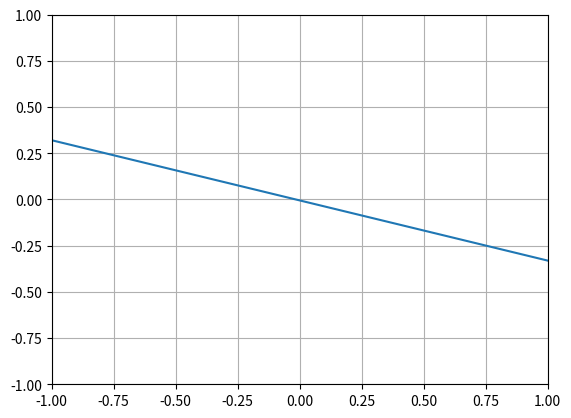

Python code for this plot:
import math
import matplotlib.pyplot as plt
import numpy as np


def tan_gen(args):
    args.setdefault('b', 1)
    b = args['b']

    def activation(x):
        return np.tanh(b*x)

    def der(x):
        return b*(1-np.tanh(b*x)**2)

    return activation, der

def sigmoid_gen(args):
    args.setdefault('b', 1)
    b = args['b']

    def activation(x):
        return 1/(1+np.exp(-b*x))
    
    def der(x):
        return b*np.exp(-b*x)/(1+np.exp(-b*x))**2
    
    return activation, der

def step_gen(args):
    def activation(x):
        return np.where(x > 0, 1, -1)

    def der(x):
        return np.ones(x.shape)

    return activation, der


def lineal_gen(args):
    args.setdefault('b', 1)
    b = args['b']

    def activation(x):
        return b*x

    def der(x):
        return b*np.ones(x.shape)

    return activation, der


activations_gens = {'sigmoid':sigmoid_gen, 'step': step_gen, 'lineal': lineal_gen, 'tanh': tan_gen}


class Network:

    bias = 1

    # W[i][j][k] layer i, neuron j, weight k

    # W[i]:
    #  N1   w1, w2 ... wn           (e1)                e1*w1 + e1*w2 + ... + e1*wn
    #  N2   w1, w2 ... wn           (e2)                e2*w1 + e2*w2 + ... + e2*wn
    # .
    # .                                          =
    # .
    #  Nm   w1, w2 ... wn       *   (em)                em*w1 + em*w2 + ... + em*wn

    # mxn                    nx1                         mx1

    def __init__(self, structure=[3, 1],  activation='sigmoid', seed=1, args={}):
        structure[0] += 1  # add bias
        self.structure = structure
        self.activation, self.activation_der = activations_gens.get(activation)(args)

        if seed != 0:
            self.rng = np.random.default_rng(seed)
        else:
            self.rng = np.random.default_rng()
        self.randomize()

    def randomize(self):
        self.w = []
        for i in range(len(self.structure) - 1):
            self.w.append(self.rng.uniform(-1,1,(
                self.structure[i+1], self.structure[i])))

    def feedforward(self, input, with_exitations=False):
        H = []
        input = np.array(input + [self.bias])
        H.append(input)
        for layer in self.w:
            h = np.dot(layer, input)
            H.append(h)
            input = self.activation(h)
        if with_exitations:
            return input, H
        return input

    def retropropagation(self, expected, H, lr):

        output = self.activation(H[-1])

        V = [self.activation(h) for h in H]
        V[0] = H[0]

        l = self.activation_der(H[-1])*(expected - output)
        lambdas = [np.array(l).reshape(len(l), 1)]

        for i in range(len(self.w)-2, -1, -1):
            h = H[i+1]
            layer = self.w[i+1]
            gp = self.activation_der(h)
            lo = lambdas[-1]
            l = gp*np.dot(lo.T, layer)
            l = l.T
            lambdas.append(l)

        deltas = []
        for i in range(len(self.w)):
            l = lambdas[-i-1]
            v = V[i]
            delta = lr*l*v.reshape(1, len(v))
            deltas.append(delta)

        return deltas

    def error(self, dataset):
        dataset = np.array(dataset, dtype=object)
        expected = np.array([OUT for IN, OUT in dataset])
        output = np.array([self.feedforward(IN) for IN, OUT in dataset])
        return 0.5*np.sum(np.abs(expected - output)**2)

    def train(self, dataset, batch_size=1, target_error=0, epochs=math.inf, learning_rate=0.1, momentum=0, callback=None):
        if(len(dataset) % batch_size != 0):
            raise ValueError(
                "The dataset size must be a multiple of the batch size")
        error = 1
        dataset = np.array(dataset, dtype=object)
        batches_len = len(dataset) // batch_size

        deltas_old = [0 for _ in range(len(self.w))]

        while error > target_error and epochs > 0:
            epochs -= 1
            batches = self.rng.choice(dataset, size=(
                batches_len, batch_size), replace=False)

            for batch in batches:

                deltas = []

                for input, expected in batch:
                    output, H = self.feedforward(input, with_exitations=True)
                    _deltas = self.retropropagation(expected, H, learning_rate)
                    if deltas:
                        deltas += _deltas
                    else:
                        deltas = _deltas

                for i in range(len(self.w)):
                    self.w[i] += deltas[i] + momentum*deltas_old[i]
                    deltas_old = deltas

                if callback is not None:
                    callback(self)

            error = self.error(dataset)



def plot():
    network = Network([2, 3, 1], 'sigmoid', seed=0)

    x = np.linspace(-5, 5, 100)
    y = np.linspace(-5, 5, 100)
    sample = [[i, j] for i in x for j in y]
    value = [network.feedforward(s)[0] for s in sample]

    x = [s[0] for s in sample]
    y = [s[1] for s in sample]
    plt.scatter(x, y, c=value)
    plt.show()


def plot_line():
    network = Network([2, 1], 'step', seed=0)
    input = [1, 0]

    m, a, c = network.w[0][0]

    def line(x): return (m*x + c)/a
    x = np.linspace(-1, 1, 100)
    plt.plot(x, line(x))
    plt.xlim(-1, 1)
    plt.ylim(-1, 1)
    plt.grid()
    plt.show()


if __name__ == '__main__':
    plot_line()
    # plot()
